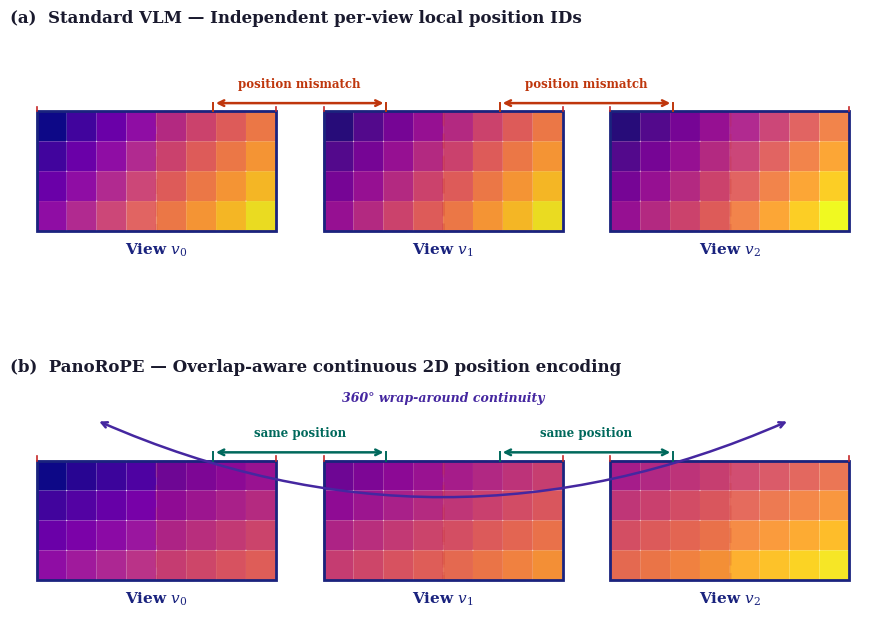

Write the Python code that produced this figure. (Note: this script raises an exception after producing the figure.)
#!/usr/bin/env python3
"""
Figure 2 — PanoRoPE: Panorama-Aware Position Re-indexing
Paper Method section figure.

KEY VISUAL STORY
  (a) Standard VLM: each view independently assigns local column IDs 0…W-1
      *and* local row IDs 0…H-1.  Overlapping spatial regions get DIFFERENT
      2-D position IDs → colour discontinuity at view boundaries.
  (b) PanoRoPE: global continuous positions derived from panoramic geometry.
      Overlapping spatial regions get the SAME global position → colours match exactly.

Position-ID model (2-D):
  Row (pitch) component — same for both (a) and (b):
      pitch[r]  = r / (H − 1)    ∈ [0, 1]

  Column (yaw) component:
      (a) Standard (enable_continuity=False):
              g_std[v, c] = v + c / W         (view-local index)
              STD_MAX     = (V−1) + (W−1)/W   (= 2.875 for V=3,W=8)
              norm_std    = g_std / STD_MAX    ∈ [0, 1]
      (b) PanoRoPE:
              g[v, c]    = v · s  +  c / W    (fractional global col)
              L_total    = V − (V−1) · r       (= 2.0 for V=3,r=0.5)
              norm_pano  = g / L_total         ∈ [0, 1)

  Combined scalar for colourmapping (weighted blend):
      val = COL_W · col_norm  +  ROW_W · pitch_norm

Implementation reference: src/cora/model/positional.py
  PanoramaPositionalEncoding._yaw_encoding()
"""

from __future__ import annotations

from pathlib import Path

import matplotlib
import matplotlib.patches as mpatches
import matplotlib.pyplot as plt
import numpy as np
from matplotlib import cm
from matplotlib.colors import Normalize

# ── Paper-quality rendering settings ──────────────────────────────────────
matplotlib.rcParams.update({
    "pdf.fonttype":      42,
    "ps.fonttype":       42,
    "font.family":       "serif",
    "mathtext.fontset":  "dejavuserif",
    "figure.dpi":        150,
})

# ── Geometry (mirrors src/cora/model/positional.py) ───────────────────────
V       = 3             # views shown in the figure
H       = 4             # patch rows per view
W       = 8             # patch columns per view
OVERLAP = 0.5           # overlap_ratio  (r)
STRIDE  = 1.0 - OVERLAP             # s = 0.5
K       = int(W * OVERLAP)          # overlap cols per view side = 4
L_TOTAL = V - (V - 1) * OVERLAP     # effective unique span = 2.0

# Blending weights for 2-D → scalar visualisation
COL_W = 0.70   # column (yaw) dominates story
ROW_W = 0.30   # row (pitch) adds visible gradient

# ── Build 3-D arrays: [V, H, W] ───────────────────────────────────────────
# Pitch (row) — identical for both methods
pitch_norm: np.ndarray = np.zeros((V, H, W))
for _r in range(H):
    pitch_norm[:, _r, :] = _r / (H - 1)   # 0.0, 0.33, 0.67, 1.0

# (a) Standard: LOCAL column index, repeated per view
#     each view independently assigns col IDs 0...W-1
std_col_int: np.ndarray = np.zeros((V, H, W))
std_col_norm: np.ndarray = np.zeros((V, H, W))
for _c in range(W):
    std_col_int[:, :, _c]  = _c              # integer label 0..7
    std_col_norm[:, :, _c] = _c / (W - 1)   # normalised [0,1]

# (b) PanoRoPE: g[v,c] = v*s + c/W,  normalised by L_total
pano_col: np.ndarray = np.zeros((V, H, W))
for _v in range(V):
    for _c in range(W):
        pano_col[_v, :, _c] = (_v * STRIDE + _c / W) / L_TOTAL
# pano_col already in [0, 1)

# ── Combine into single scalar ∈ [0, 1] ──────────────────────────────────
std_ids  = COL_W * std_col_norm + ROW_W * pitch_norm   # (a)
pano_ids = COL_W * pano_col     + ROW_W * pitch_norm   # (b)

# ── Verify key invariant: right overlap of view v  ==  left overlap of v+1
for _v in range(V - 1):
    right = pano_ids[_v,  :, W - K:]   # last K cols of view v
    left  = pano_ids[_v + 1, :, :K]    # first K cols of view v+1
    assert np.allclose(right, left), f"PanoRoPE invariant violated at v={_v}"

# ── Colour scheme ──────────────────────────────────────────────────────────
CMAP       = matplotlib.colormaps["plasma"]
NORM       = Normalize(vmin=0.0, vmax=1.0)   # shared [0,1]

C_OVL      = "#C62828"    # overlap region  (dark red)
C_MATCH    = "#00695C"    # same-pos annotation (dark teal)
C_MISMATCH = "#BF360C"    # mismatch annotation (deep orange)
C_WRAP     = "#4527A0"    # 360° arrow  (deep purple)
C_BORDER   = "#1A237E"    # view border (indigo)

# ── Layout (data-unit coordinates) ────────────────────────────────────────
VIEW_GAP = 1.6
TOTAL    = V * W + (V - 1) * VIEW_GAP    # total x span = 27.2

# ═════════════════════════════════════════════════════════════════════════
# Row drawing
# ═════════════════════════════════════════════════════════════════════════

def _draw_row(
    ax:      plt.Axes,
    ids:     np.ndarray,   # [V, H, W]  values in [0,1]
    lbl_arr: np.ndarray,   # [V, H, W]  raw values to print as labels
    lbl_fmt: str,          # "int" or "float2"
    title:   str,
    is_pano: bool,
) -> None:
    """Render one comparison row (standard VLM or PanoRoPE)."""

    ax.set_xlim(-0.9, TOTAL + 0.9)
    ax.set_ylim(-1.4,  H + 2.5)   # same for both rows → equal cell size
    ax.set_aspect("equal")
    ax.axis("off")
    ax.set_title(title, fontsize=12, fontweight="bold", loc="left", pad=10,
                 color="#1A1A2E")


    # ── Draw each view ─────────────────────────────────────────────────────
    for v in range(V):
        x0 = v * (W + VIEW_GAP)


        # -- Cells ---------------------------------------------------------
        for r in range(H):
            for c in range(W):
                val  = float(ids[v, r, c])
                rgba = CMAP(NORM(val))
                lum  = 0.299 * rgba[0] + 0.587 * rgba[1] + 0.114 * rgba[2]
                tc   = "white" if lum < 0.50 else "#111111"

                # Patch cell
                ax.add_patch(mpatches.FancyBboxPatch(
                    (x0 + c + 0.04, H - 1 - r + 0.04), 0.92, 0.92,
                    boxstyle="round,pad=0.04",
                    facecolor=rgba, edgecolor="none", zorder=2,
                ))


        # -- Overlap region highlights -------------------------------------
        _ovl_kw = dict(
            facecolor=C_OVL, alpha=0.14,
            edgecolor=C_OVL, linewidth=1.8,
            linestyle=(0, (6, 3)),
            zorder=3,
        )
        if v < V - 1:                               # right overlap
            ax.add_patch(mpatches.Rectangle(
                (x0 + W - K, 0), K, H, **_ovl_kw))
        if v > 0:                                   # left overlap
            ax.add_patch(mpatches.Rectangle(
                (x0,         0), K, H, **_ovl_kw))

        # -- View border ---------------------------------------------------
        ax.add_patch(mpatches.Rectangle(
            (x0, 0), W, H,
            facecolor="none", edgecolor=C_BORDER,
            linewidth=2.0, zorder=5,
        ))

        # -- View label ----------------------------------------------------
        ax.text(
            x0 + W / 2, -0.35,
            rf"View $v_{{{v}}}$",
            ha="center", va="top",
            fontsize=11, fontweight="bold", color=C_BORDER,
        )

    # ── Correspondence annotations between adjacent views ─────────────────
    c_ann = C_MATCH    if is_pano else C_MISMATCH
    y_ar  = H + 0.28
    y_lb  = H + 0.70

    for v in range(V - 1):
        cx_r = v       * (W + VIEW_GAP) + W - K / 2  # centre right-overlap
        cx_l = (v + 1) * (W + VIEW_GAP)     + K / 2  # centre left-overlap
        mid  = (cx_r + cx_l) / 2

        _br = dict(color=c_ann, lw=1.4, zorder=6)
        ax.plot([cx_r - 0.1, cx_r - 0.1], [H, y_ar], **_br)
        ax.plot([cx_l + 0.1, cx_l + 0.1], [H, y_ar], **_br)
        ax.annotate(
            "", xy=(cx_l + 0.1, y_ar), xytext=(cx_r - 0.1, y_ar),
            arrowprops=dict(
                arrowstyle="<->", color=c_ann, lw=1.8,
                connectionstyle="arc3,rad=0.0",
            ), zorder=6,
        )

        lbl = "same position" if is_pano else "position mismatch"
        ax.text(mid, y_lb, lbl,
                ha="center", va="bottom",
                fontsize=8.5, color=c_ann, fontweight="bold")

    # ── 360° wrap-around arrow (PanoRoPE only) ────────────────────────────
    if is_pano:
        x_tail = (V - 1) * (W + VIEW_GAP) + W - K / 2
        x_head = K / 2
        y_arc  = H + 1.35
        ax.annotate(
            "", xy=(x_head, y_arc), xytext=(x_tail, y_arc),
            arrowprops=dict(
                arrowstyle="<->", color=C_WRAP, lw=1.8,
                connectionstyle="arc3,rad=-0.22",
            ), zorder=6,
        )
        ax.text(
            TOTAL / 2, y_arc + 0.52,
            "360° wrap-around continuity",
            ha="center", va="bottom",
            fontsize=9, color=C_WRAP, fontweight="bold", style="italic",
        )

    # ── Overlap-region column markers ─────────────────────────────────────
    for v in range(V):
        x0 = v * (W + VIEW_GAP)
        for x_mark in [x0, x0 + W]:
            ax.plot([x_mark, x_mark], [H, H + 0.15],
                    color=C_OVL, lw=1.2, zorder=5)


# ═════════════════════════════════════════════════════════════════════════
# Assemble figure
# ═════════════════════════════════════════════════════════════════════════

fig, axes = plt.subplots(
    2, 1,
    figsize=(13.8, 7.6),
    gridspec_kw={"hspace": 0.48},
)

_draw_row(
    axes[0], std_ids, std_col_int, "int",
    title="(a)  Standard VLM \u2014 Independent per-view local position IDs",
    is_pano=False,
)
_draw_row(
    axes[1], pano_ids, pano_col, "float2",
    title="(b)  PanoRoPE \u2014 Overlap-aware continuous 2D position encoding",
    is_pano=True,
)


# ── Save ──────────────────────────────────────────────────────────────────
_out = Path(__file__).parent
for _fmt in ("pdf", "png"):
    _p = _out / f"fig2_panorope.{_fmt}"
    fig.savefig(_p, bbox_inches="tight",
                dpi=300 if _fmt == "pdf" else 200)
    print(f"Saved: {_p}")
